The GitHub repository muharismrgn/Lampung-Script-Classification contains a labelled image folder "Induk anak huruf di atas" with 86 categories: ANG, BAN, BANG, BAR, BEE, CAN, CANG, CAR, CEE, DAN, DANG, DAR, DEE, GAN, GANG, GAR, GEE, GHAN, GHANG, GHAR, GHE, GHEE, GHE with diacritic, GHI, HAN, HANG, HAR, HEE, JAN, JANG, JAR, JEE, KAN, KANG, KAR, KEE, LAN, LANG, LAR, LEE, MAN, MANG, MAR, MEE, NAN, NANG, NAR, NEE, NGAN, NGANG, NGAR, NGE, NGEE, NGE with diacritic, NGI, NYAN, NYANG, NYAR, NYE, NYEE, NYE with diacritic, NYI, PAN, PANG, PAR, PEE, RAN, RANG, RAR, REE, SAN, SANG, SAR, SEE, TAN, TANG, TAR, TEE, WAN, WANG, WAR, WEE, YAN, YANG, YAR, YEE. Examples follow, each with its label.

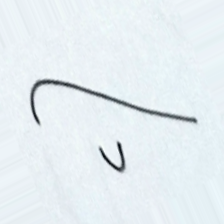
Label: PEE

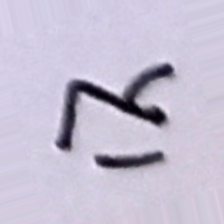
Label: BANG

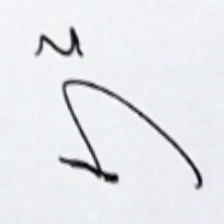
Label: WAR

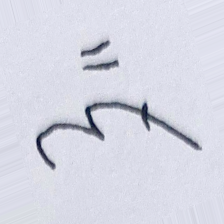
Label: JAR

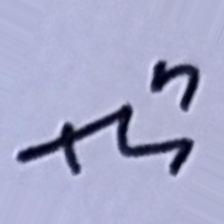
Label: JEE

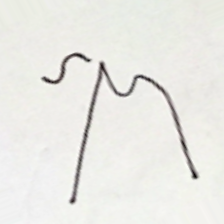
Label: DAR
